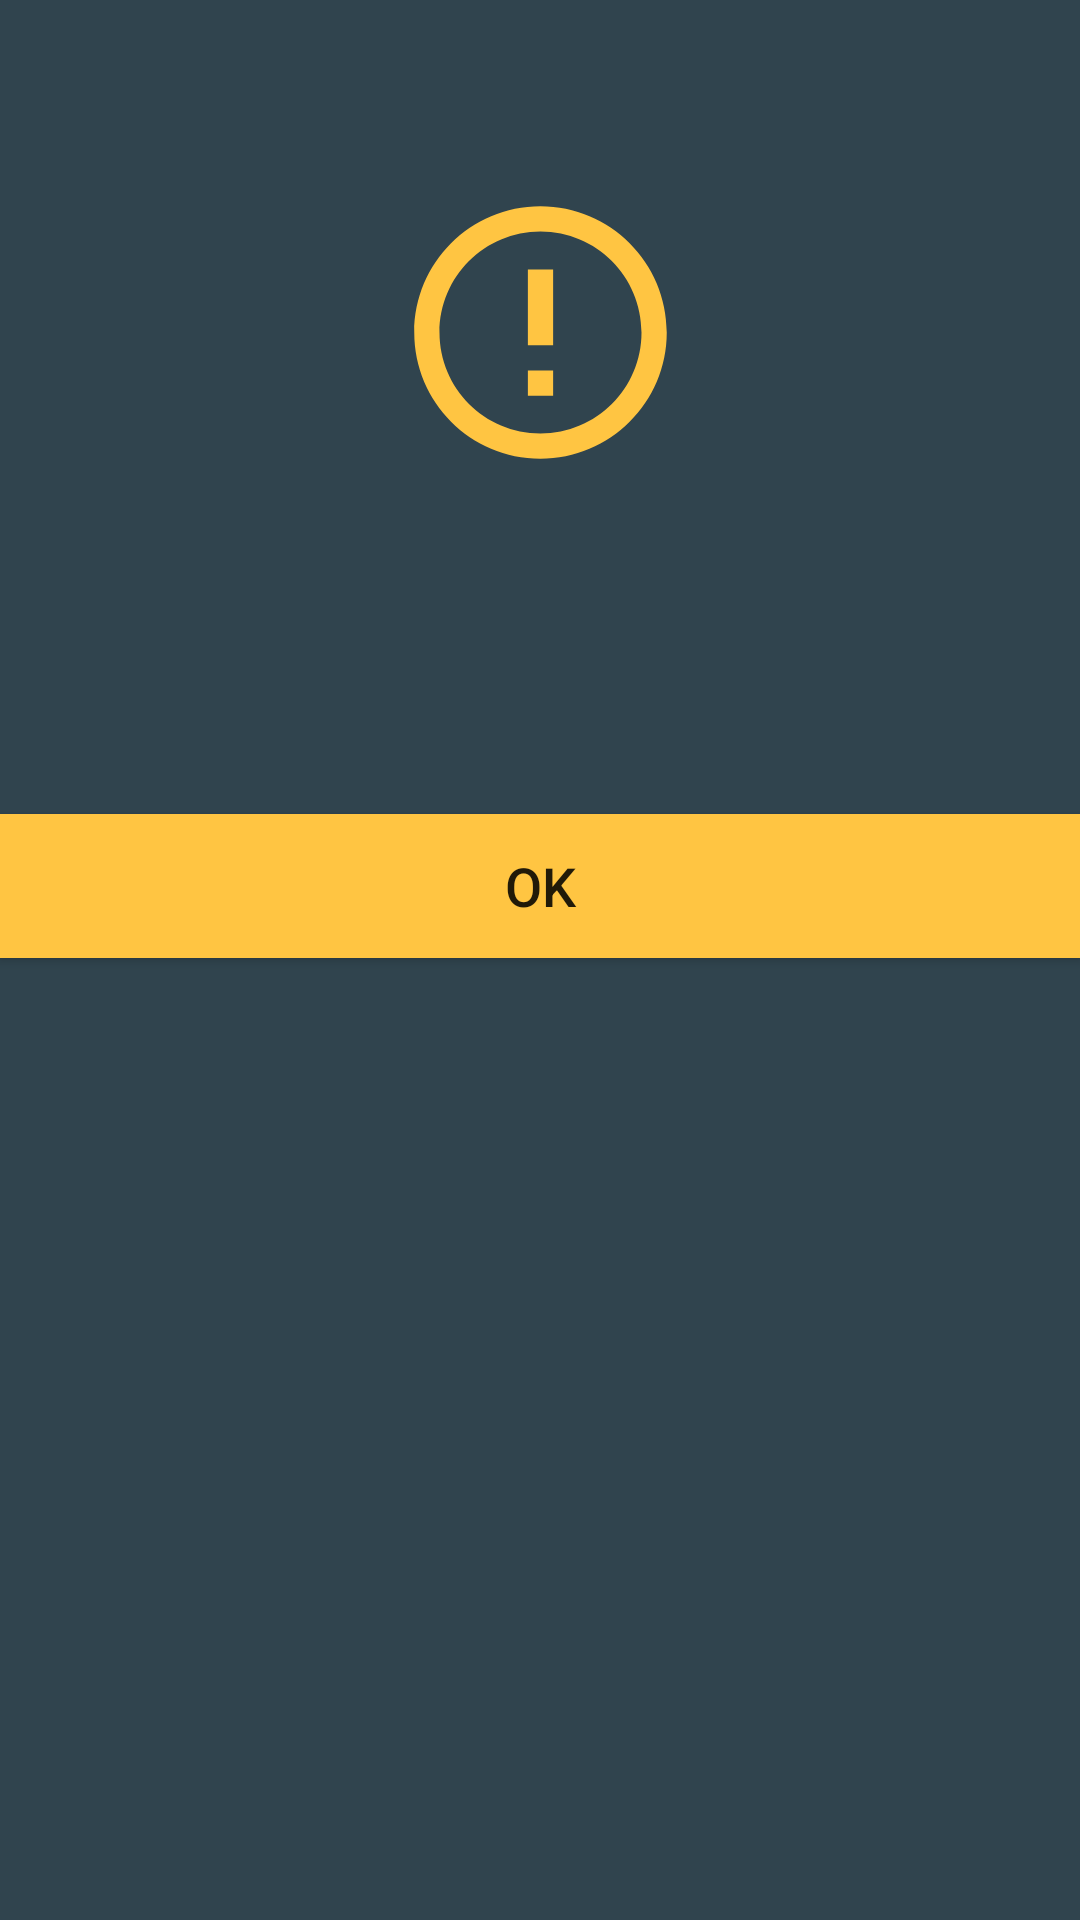

Produce the Android XML layout that renders to this screen, including the resource entries it uses.
<!-- AndroidManifest.xml: application theme AppTheme -->
<!-- res/layout/dialog_message.xml -->
<?xml version="1.0" encoding="utf-8"?>
<androidx.constraintlayout.widget.ConstraintLayout xmlns:android="http://schemas.android.com/apk/res/android"
    xmlns:app="http://schemas.android.com/apk/res-auto"
    android:layout_width="match_parent"
    android:layout_height="wrap_content"
    android:layout_marginHorizontal="40dp"
    android:background="@color/colorPrimary">

    <TextView
        android:id="@+id/txtTitle"
        android:layout_width="wrap_content"
        android:layout_height="wrap_content"
        android:layout_marginStart="8dp"
        android:layout_marginTop="16dp"
        android:layout_marginEnd="8dp"
        android:textSize="18sp"
        android:textStyle="bold"
        android:textColor="@color/colorWhite"
        app:layout_constraintEnd_toEndOf="parent"
        app:layout_constraintStart_toStartOf="parent"
        app:layout_constraintTop_toBottomOf="@+id/imgIcon" />

    <ImageView
        android:id="@+id/imgIcon"
        android:layout_width="115dp"
        android:layout_height="101dp"
        android:layout_marginStart="8dp"
        android:layout_marginTop="8dp"
        android:layout_marginEnd="8dp"
        android:layout_marginBottom="8dp"
        app:layout_constraintBottom_toBottomOf="parent"
        app:layout_constraintEnd_toEndOf="parent"
        app:layout_constraintStart_toStartOf="parent"
        app:layout_constraintTop_toTopOf="parent"
        app:layout_constraintVertical_bias="0.1"
        app:srcCompat="@drawable/ic_error_24dp" />

    <TextView
        android:id="@+id/txtMessage"
        android:layout_width="wrap_content"
        android:layout_height="wrap_content"
        android:layout_marginStart="64dp"
        android:layout_marginTop="16dp"
        android:layout_marginEnd="64dp"
        android:gravity="center"
        android:textColor="@color/colorWhite"
        android:textSize="16sp"
        app:layout_constraintEnd_toEndOf="parent"
        app:layout_constraintStart_toStartOf="parent"
        app:layout_constraintTop_toBottomOf="@+id/txtTitle" />

    <Button
        android:id="@+id/btnOK"
        android:layout_width="0dp"
        android:layout_height="wrap_content"
        android:layout_marginTop="32dp"
        android:text="OK"
        android:textSize="18sp"
        android:background="@color/colorYellow"
        app:layout_constraintEnd_toEndOf="parent"
        app:layout_constraintStart_toStartOf="parent"
        app:layout_constraintTop_toBottomOf="@+id/txtMessage" />
</androidx.constraintlayout.widget.ConstraintLayout>
<!-- resources referenced by this layout -->
<resources>
  <color name="colorPrimary">#30444E</color>
  <color name="colorWhite">#E6E7F2</color>
  <color name="colorYellow">#FFC542</color>
  <!-- drawable ic_error_24dp (drawable) -->
  <vector xmlns:android="http://schemas.android.com/apk/res/android"
          android:width="24dp"
          android:height="24dp"
          android:viewportWidth="24.0"
          android:viewportHeight="24.0">
      <path
          android:fillColor="@color/colorYellow"
          android:pathData="M11,15h2v2h-2zM11,7h2v6h-2zM11.99,2C6.47,2 2,6.48 2,12s4.47,10 9.99,10C17.52,22 22,17.52 22,12S17.52,2 11.99,2zM12,20c-4.42,0 -8,-3.58 -8,-8s3.58,-8 8,-8 8,3.58 8,8 -3.58,8 -8,8z"/>
  </vector>
  <style name="AppTheme" parent="Theme.AppCompat.Light.NoActionBar">
          
          <item name="colorPrimary">@color/colorPrimary</item>
          <item name="colorPrimaryDark">@color/colorPrimaryDark</item>
          <item name="colorAccent">@color/colorAccent</item>
      </style>
  <color name="colorPrimaryDark">#192428</color>
  <color name="colorAccent">#03DAC5</color>
</resources>
